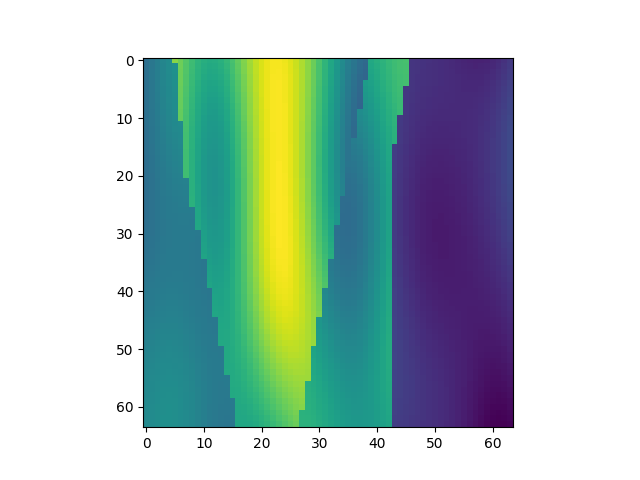

Data behind this chart, as committed beside it:
, x, y, z, IC
22080, 1, 346, 1, 1.854
22081, 1, 346, 2, 1.913
22082, 1, 346, 3, 1.971
22083, 1, 346, 4, 2.025
22084, 1, 346, 5, 2.074
22085, 1, 346, 6, 2.716
22086, 1, 346, 7, 2.633
22087, 1, 346, 8, 2.546
22088, 1, 346, 9, 2.464
22089, 1, 346, 10, 2.394
22090, 1, 346, 11, 2.346
22091, 1, 346, 12, 2.323
22092, 1, 346, 13, 2.329
22093, 1, 346, 14, 2.364
22094, 1, 346, 15, 2.423
22095, 1, 346, 16, 2.503
22096, 1, 346, 17, 2.596
22097, 1, 346, 18, 2.695
22098, 1, 346, 19, 2.791
22099, 1, 346, 20, 2.877
22100, 1, 346, 21, 2.947
22101, 1, 346, 22, 2.997
22102, 1, 346, 23, 3.024
22103, 1, 346, 24, 3.027
22104, 1, 346, 25, 3.006
22105, 1, 346, 26, 2.963
22106, 1, 346, 27, 2.9
22107, 1, 346, 28, 2.821
22108, 1, 346, 29, 2.728
22109, 1, 346, 30, 2.625
22110, 1, 346, 31, 2.515
22111, 1, 346, 32, 2.401
22112, 1, 346, 33, 2.287
22113, 1, 346, 34, 2.175
22114, 1, 346, 35, 2.071
22115, 1, 346, 36, 1.979
22116, 1, 346, 37, 1.902
22117, 1, 346, 38, 1.845
22118, 1, 346, 39, 1.813
22119, 1, 346, 40, 2.303
22120, 1, 346, 41, 2.343
22121, 1, 346, 42, 2.387
22122, 1, 346, 43, 2.43
22123, 1, 346, 44, 2.466
22124, 1, 346, 45, 2.49
22125, 1, 346, 46, 2.499
22126, 1, 346, 47, 1.451
22127, 1, 346, 48, 1.442
22128, 1, 346, 49, 1.434
22129, 1, 346, 50, 1.426
22130, 1, 346, 51, 1.418
22131, 1, 346, 52, 1.408
22132, 1, 346, 53, 1.397
22133, 1, 346, 54, 1.384
22134, 1, 346, 55, 1.371
22135, 1, 346, 56, 1.359
22136, 1, 346, 57, 1.348
22137, 1, 346, 58, 1.342
22138, 1, 346, 59, 1.343
22139, 1, 346, 60, 1.351
... 4,036 more rows
